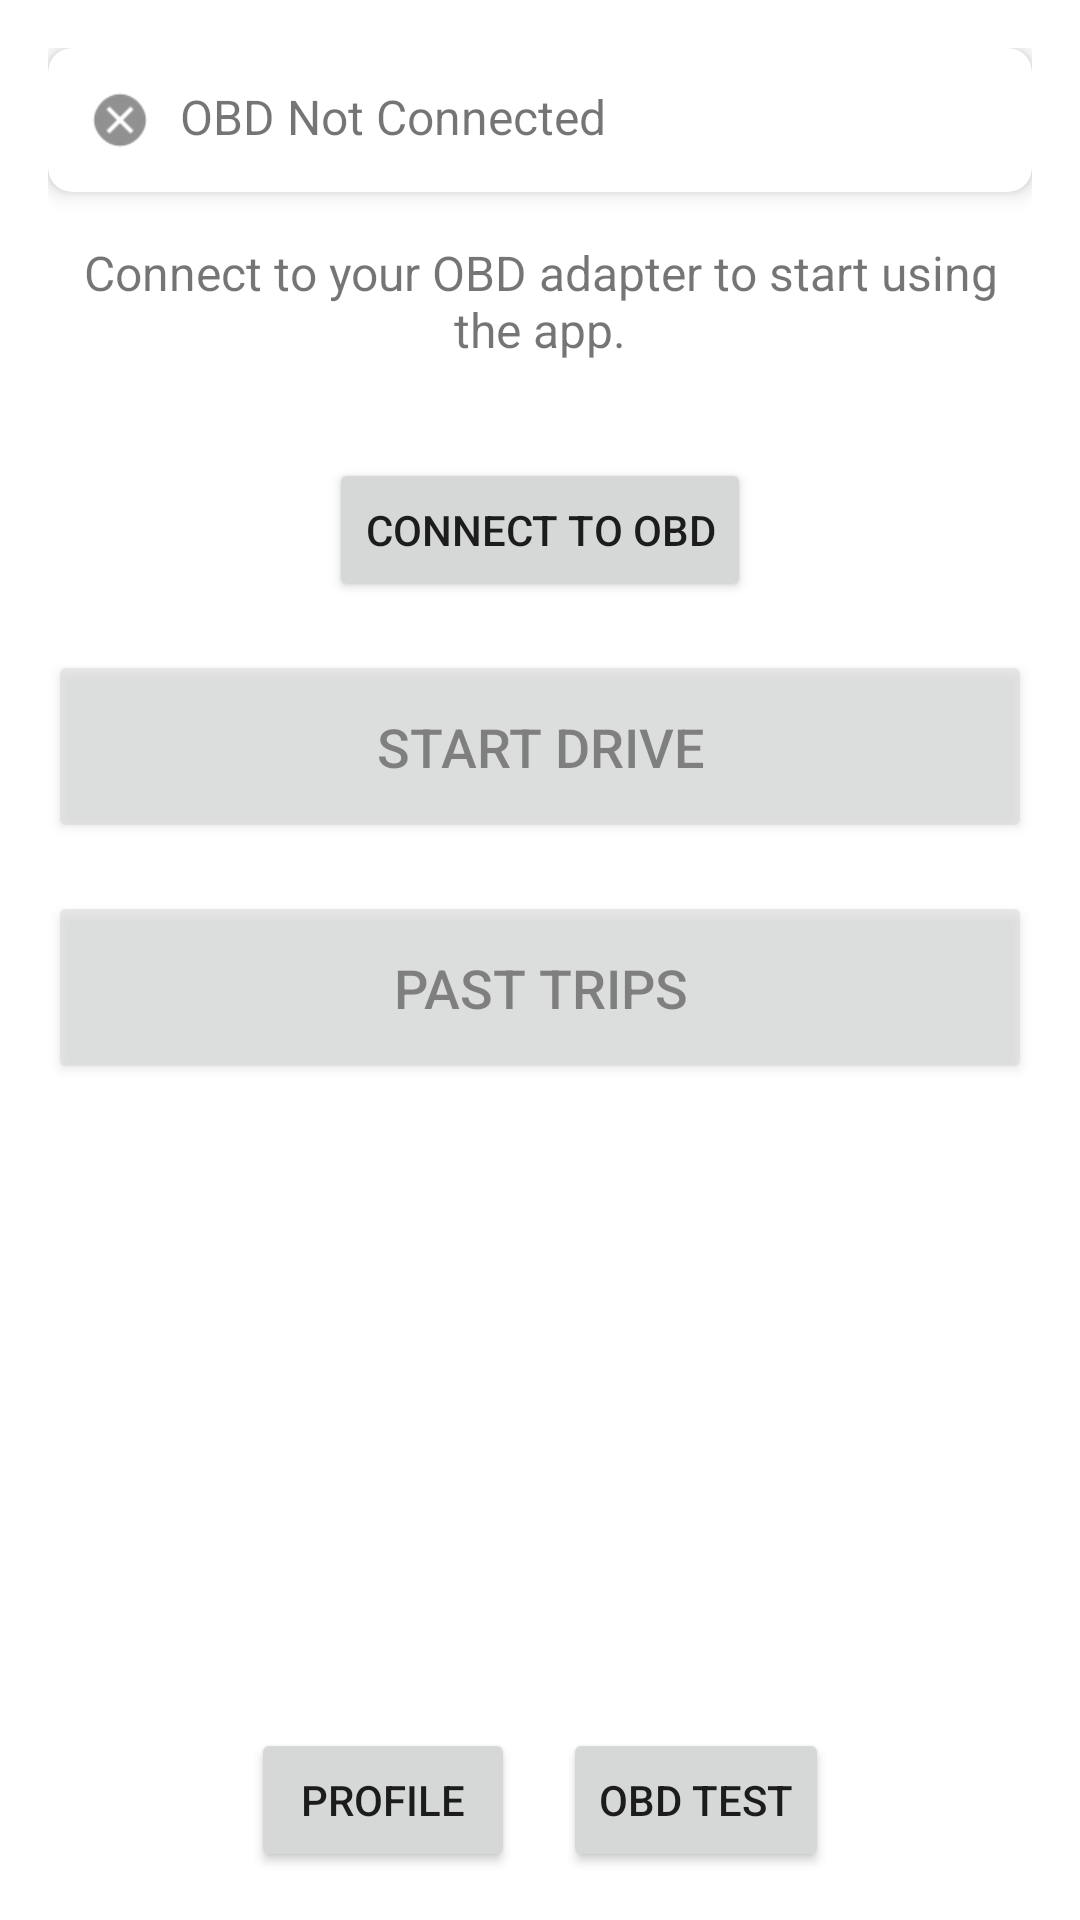

Android layout source for this screen:
<!-- AndroidManifest.xml: application theme Theme.DrivingEfficiencyApp -->
<!-- res/layout/main_menu_activity.xml -->
<?xml version="1.0" encoding="utf-8"?>
<androidx.constraintlayout.widget.ConstraintLayout xmlns:android="http://schemas.android.com/apk/res/android"
    xmlns:app="http://schemas.android.com/apk/res-auto"
    android:layout_width="match_parent"
    android:layout_height="match_parent"
    android:padding="16dp">

    
    <androidx.cardview.widget.CardView
        android:id="@+id/connectionStatusCard"
        android:layout_width="match_parent"
        android:layout_height="wrap_content"
        android:layout_marginBottom="24dp"
        app:cardCornerRadius="8dp"
        app:cardElevation="4dp"
        app:layout_constraintTop_toTopOf="parent">

        <LinearLayout
            android:layout_width="match_parent"
            android:layout_height="wrap_content"
            android:orientation="horizontal"
            android:padding="12dp">

            <ImageView
                android:id="@+id/connectionStatusView"
                android:layout_width="24dp"
                android:layout_height="24dp"
                android:contentDescription="Connection status"
                android:src="@android:drawable/presence_offline" />

            <TextView
                android:id="@+id/connectionStatusText"
                android:layout_width="wrap_content"
                android:layout_height="wrap_content"
                android:layout_marginStart="8dp"
                android:text="OBD Not Connected"
                android:textSize="16sp" />
        </LinearLayout>
    </androidx.cardview.widget.CardView>

    
    <TextView
        android:id="@+id/promptText"
        android:layout_width="match_parent"
        android:layout_height="wrap_content"
        android:layout_marginTop="16dp"
        android:gravity="center"
        android:text="Connect to your OBD adapter to start using the app."
        android:textSize="16sp"
        app:layout_constraintTop_toBottomOf="@id/connectionStatusCard" />

    
    <Button
        android:id="@+id/obdConnectButton"
        android:layout_width="wrap_content"
        android:layout_height="wrap_content"
        android:layout_marginTop="32dp"
        android:padding="12dp"
        android:text="Connect to OBD"
        android:textSize="14sp"
        app:layout_constraintLeft_toLeftOf="parent"
        app:layout_constraintRight_toRightOf="parent"
        app:layout_constraintTop_toBottomOf="@id/promptText" />

    
    <Button
        android:id="@+id/startDriveButton"
        android:layout_width="0dp"
        android:layout_height="wrap_content"
        android:layout_marginTop="16dp"
        android:alpha="0.5"
        android:padding="20dp"
        android:text="@string/start_drive"
        android:textSize="18sp"
        app:layout_constraintLeft_toLeftOf="parent"
        app:layout_constraintRight_toRightOf="parent"
        app:layout_constraintTop_toBottomOf="@id/obdConnectButton" />

    <Button
        android:id="@+id/viewTripsButton"
        android:layout_width="0dp"
        android:layout_height="wrap_content"
        android:layout_marginTop="16dp"
        android:alpha="0.5"
        android:padding="20dp"
        android:text="@string/past_trips"
        android:textSize="18sp"
        app:layout_constraintLeft_toLeftOf="parent"
        app:layout_constraintRight_toRightOf="parent"
        app:layout_constraintTop_toBottomOf="@id/startDriveButton" />

    
    <LinearLayout
        android:layout_width="match_parent"
        android:layout_height="wrap_content"
        android:orientation="horizontal"
        android:gravity="center"
        app:layout_constraintBottom_toBottomOf="parent">

        
        <Button
            android:id="@+id/profileButton"
            android:layout_width="wrap_content"
            android:layout_height="wrap_content"
            android:layout_marginEnd="8dp"
            android:padding="12dp"
            android:text="@string/profile"
            android:textSize="14sp" />

        
        <Button
            android:id="@+id/obdTestButton"
            android:layout_width="wrap_content"
            android:layout_height="wrap_content"
            android:layout_marginStart="8dp"
            android:padding="12dp"
            android:text="OBD Test"
            android:textSize="14sp" />
    </LinearLayout>

</androidx.constraintlayout.widget.ConstraintLayout>
<!-- resources referenced by this layout -->
<resources>
  <string name="past_trips">Past Trips</string>
  <string name="profile">Profile</string>
  <string name="start_drive">Start Drive</string>
  <style name="Theme.DrivingEfficiencyApp" parent="Theme.MaterialComponents.DayNight.DarkActionBar">
          
          <item name="colorPrimary">@color/purple_500</item>
          <item name="colorPrimaryVariant">@color/purple_700</item>
          <item name="colorOnPrimary">@color/white</item>
          
          <item name="colorSecondary">@color/teal_200</item>
          <item name="colorSecondaryVariant">@color/teal_700</item>
          <item name="colorOnSecondary">@color/black</item>
          
          <item name="android:statusBarColor">?attr/colorPrimaryVariant</item>
          
      </style>
  <color name="purple_500">#FF6200EE</color>
  <color name="purple_700">#FF3700B3</color>
  <color name="white">#FFFFFFFF</color>
  <color name="teal_200">#FF03DAC5</color>
  <color name="teal_700">#FF018786</color>
  <color name="black">#FF000000</color>
</resources>
